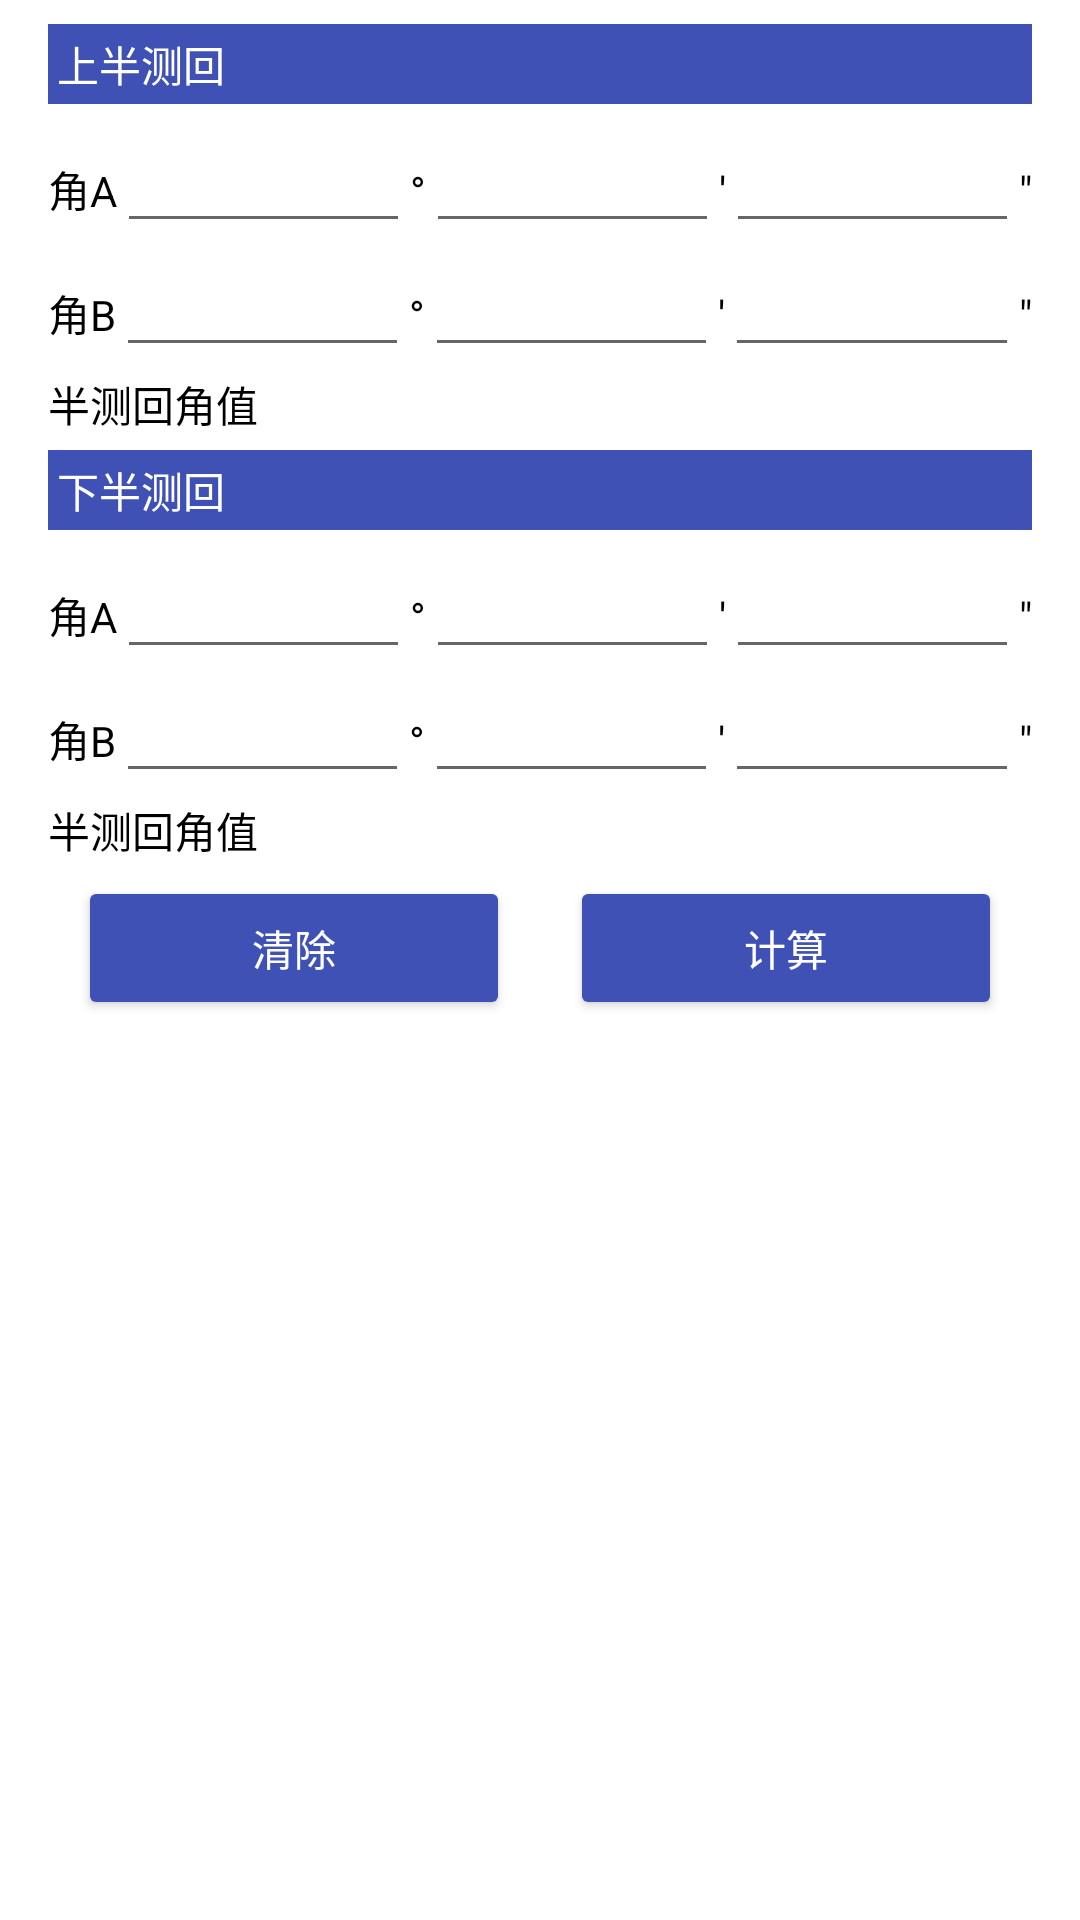

The Android layout XML behind this screen, and the referenced resources:
<!-- AndroidManifest.xml: application theme AppTheme -->
<!-- res/layout/layout_traverse.xml -->
<?xml version="1.0" encoding="utf-8"?>
<LinearLayout xmlns:android="http://schemas.android.com/apk/res/android"
    android:layout_width="match_parent"
    android:layout_height="match_parent"
    android:paddingTop="@dimen/activity_vertical_margin"
    android:paddingStart="@dimen/activity_horizontal_margin"
    android:paddingLeft="@dimen/activity_horizontal_margin"
    android:paddingEnd="@dimen/activity_horizontal_margin"
    android:paddingRight="@dimen/activity_horizontal_margin"
    android:orientation="vertical">

    <TextView
        android:layout_width="match_parent"
        android:layout_height="wrap_content"
        android:padding="3dp"
        android:text="@string/survey_first"
        android:background="@color/primary"
        android:textColor="@color/title_primary"
        android:layout_marginBottom="5dp" />
    <LinearLayout
        android:layout_width="match_parent"
        android:layout_height="wrap_content"
        android:orientation="horizontal">

        <TextView
            android:layout_width="wrap_content"
            android:layout_height="wrap_content"
            android:text="@string/param_a"/>
        <EditText
            android:id="@+id/angle_1a_du"
            android:layout_width="0dp"
            android:layout_height="wrap_content"
            android:gravity="end"
            android:inputType="numberSigned"
            android:ems="10"
            android:layout_weight="1" />
        <TextView
            android:layout_width="wrap_content"
            android:layout_height="wrap_content"
            android:text="@string/sign_du"/>
        <EditText
            android:id="@+id/angle_1a_fen"
            android:layout_width="0dp"
            android:layout_height="wrap_content"
            android:gravity="end"
            android:inputType="number"
            android:ems="10"
            android:layout_weight="1" />
        <TextView
            android:layout_width="wrap_content"
            android:layout_height="wrap_content"
            android:text="@string/sign_fen"/>
        <EditText
            android:id="@+id/angle_1a_miao"
            android:layout_width="0dp"
            android:layout_height="wrap_content"
            android:gravity="end"
            android:inputType="number"
            android:ems="10"
            android:layout_weight="1" />
        <TextView
            android:layout_width="wrap_content"
            android:layout_height="wrap_content"
            android:text="@string/sign_miao"/>
    </LinearLayout>
    <LinearLayout
        android:layout_width="match_parent"
        android:layout_height="wrap_content"
        android:orientation="horizontal">

        <TextView
            android:layout_width="wrap_content"
            android:layout_height="wrap_content"
            android:text="@string/param_b"/>
        <EditText
            android:id="@+id/angle_1b_du"
            android:layout_width="0dp"
            android:layout_height="wrap_content"
            android:gravity="end"
            android:inputType="number"
            android:ems="10"
            android:layout_weight="1" />
        <TextView
            android:layout_width="wrap_content"
            android:layout_height="wrap_content"
            android:text="@string/sign_du"/>
        <EditText
            android:id="@+id/angle_1b_fen"
            android:layout_width="0dp"
            android:layout_height="wrap_content"
            android:gravity="end"
            android:inputType="number"
            android:ems="10"
            android:layout_weight="1" />
        <TextView
            android:layout_width="wrap_content"
            android:layout_height="wrap_content"
            android:text="@string/sign_fen"/>
        <EditText
            android:id="@+id/angle_1b_miao"
            android:layout_width="0dp"
            android:layout_height="wrap_content"
            android:gravity="end"
            android:inputType="number"
            android:ems="10"
            android:layout_weight="1" />
        <TextView
            android:layout_width="wrap_content"
            android:layout_height="wrap_content"
            android:text="@string/sign_miao"/>
    </LinearLayout>
    <LinearLayout
        android:layout_width="match_parent"
        android:layout_height="wrap_content"
        android:layout_marginTop="2dp"
        android:layout_marginBottom="5dp"
        android:orientation="horizontal">

        <TextView
            android:layout_width="wrap_content"
            android:layout_height="wrap_content"
            android:layout_marginRight="10dp"
            android:layout_marginEnd="10dp"
            android:text="@string/survey_result"/>
        <TextView
            android:id="@+id/angle_result1"
            android:layout_width="match_parent"
            android:layout_height="wrap_content"/>
    </LinearLayout>
    <TextView
        android:layout_width="match_parent"
        android:layout_height="wrap_content"
        android:padding="3dp"
        android:text="@string/survey_second"
        android:background="@color/primary"
        android:textColor="@color/title_primary"
        android:layout_marginBottom="5dp" />
    <LinearLayout
        android:layout_width="match_parent"
        android:layout_height="wrap_content"
        android:orientation="horizontal">

        <TextView
            android:layout_width="wrap_content"
            android:layout_height="wrap_content"
            android:text="@string/param_a"/>
        <EditText
            android:id="@+id/angle_2a_du"
            android:layout_width="0dp"
            android:layout_height="wrap_content"
            android:gravity="end"
            android:inputType="numberSigned"
            android:ems="10"
            android:layout_weight="1" />
        <TextView
            android:layout_width="wrap_content"
            android:layout_height="wrap_content"
            android:text="@string/sign_du"/>
        <EditText
            android:id="@+id/angle_2a_fen"
            android:layout_width="0dp"
            android:layout_height="wrap_content"
            android:gravity="end"
            android:inputType="number"
            android:ems="10"
            android:layout_weight="1" />
        <TextView
            android:layout_width="wrap_content"
            android:layout_height="wrap_content"
            android:text="@string/sign_fen"/>
        <EditText
            android:id="@+id/angle_2a_miao"
            android:layout_width="0dp"
            android:layout_height="wrap_content"
            android:gravity="end"
            android:inputType="number"
            android:ems="10"
            android:layout_weight="1" />
        <TextView
            android:layout_width="wrap_content"
            android:layout_height="wrap_content"
            android:text="@string/sign_miao"/>
    </LinearLayout>
    <LinearLayout
        android:layout_width="match_parent"
        android:layout_height="wrap_content"
        android:orientation="horizontal">

        <TextView
            android:layout_width="wrap_content"
            android:layout_height="wrap_content"
            android:text="@string/param_b"/>
        <EditText
            android:id="@+id/angle_2b_du"
            android:layout_width="0dp"
            android:layout_height="wrap_content"
            android:gravity="end"
            android:inputType="number"
            android:ems="10"
            android:layout_weight="1" />
        <TextView
            android:layout_width="wrap_content"
            android:layout_height="wrap_content"
            android:text="@string/sign_du"/>
        <EditText
            android:id="@+id/angle_2b_fen"
            android:layout_width="0dp"
            android:layout_height="wrap_content"
            android:gravity="end"
            android:inputType="number"
            android:ems="10"
            android:layout_weight="1" />
        <TextView
            android:layout_width="wrap_content"
            android:layout_height="wrap_content"
            android:text="@string/sign_fen"/>
        <EditText
            android:id="@+id/angle_2b_miao"
            android:layout_width="0dp"
            android:layout_height="wrap_content"
            android:gravity="end"
            android:inputType="number"
            android:ems="10"
            android:layout_weight="1" />
        <TextView
            android:layout_width="wrap_content"
            android:layout_height="wrap_content"
            android:text="@string/sign_miao"/>
    </LinearLayout>
    <LinearLayout
        android:layout_width="match_parent"
        android:layout_height="wrap_content"
        android:layout_marginTop="2dp"
        android:layout_marginBottom="5dp"
        android:orientation="horizontal">

        <TextView
            android:layout_width="wrap_content"
            android:layout_height="wrap_content"
            android:layout_marginRight="10dp"
            android:layout_marginEnd="10dp"
            android:text="@string/survey_result"/>
        <TextView
            android:id="@+id/angle_result2"
            android:layout_width="match_parent"
            android:layout_height="wrap_content"/>
    </LinearLayout>
    <LinearLayout
        android:layout_width="match_parent"
        android:layout_height="wrap_content"
        android:orientation="horizontal"
        android:gravity="center">

        <Button
            android:id="@+id/btn_reset"
            android:layout_width="0dp"
            android:layout_height="wrap_content"
            android:layout_weight="1"
            android:text="@string/btn_reset"
            android:layout_marginLeft="10dp"
            android:layout_marginRight="10dp"
            android:textColor="@color/title_primary" />
        <Button
            android:id="@+id/btn_calc"
            android:layout_width="0dp"
            android:layout_height="wrap_content"
            android:layout_weight="1"
            android:text="@string/btn_calc"
            android:layout_marginLeft="10dp"
            android:layout_marginRight="10dp"
            android:textColor="@color/title_primary" />
    </LinearLayout>

    <TextView
        android:id="@+id/result_info"
        android:layout_width="wrap_content"
        android:layout_height="wrap_content"
        android:layout_gravity="center"
        android:textSize="36sp"/>

    <TextView
        android:id="@+id/result_different"
        android:layout_width="wrap_content"
        android:layout_height="wrap_content"
        android:layout_gravity="center"/>

    <TextView
        android:id="@+id/result_arg"
        android:layout_width="wrap_content"
        android:layout_height="wrap_content"
        android:layout_gravity="center"/>

</LinearLayout>
<!-- resources referenced by this layout -->
<resources>
  <color name="primary">#3F51B5</color>
  <color name="title_primary">#FFF</color>
  <dimen name="activity_horizontal_margin">16dp</dimen>
  <dimen name="activity_vertical_margin">8dp</dimen>
  <string name="btn_calc">计算</string>
  <string name="btn_reset">清除</string>
  <string name="param_a">角A</string>
  <string name="param_b">角B</string>
  <string name="sign_du">°</string>
  <string name="sign_fen">′</string>
  <string name="sign_miao">″</string>
  <string name="survey_first">上半测回</string>
  <string name="survey_result">半测回角值</string>
  <string name="survey_second">下半测回</string>
  <style name="AppTheme" parent="BaseTheme">
      </style>
  <style name="BaseTheme" parent="Theme.MaterialComponents.Light.DarkActionBar.Bridge">
          <item name="colorPrimary">@color/primary</item>
          <item name="colorPrimaryDark">@color/primary_dark</item>
          <item name="colorButtonNormal">@color/primary</item>
          <item name="colorControlActivated">@color/primary</item>
          
          <item name="android:textColorPrimary">@color/text_primary</item>
          <item name="android:textColor">@color/text_primary</item>
          <item name="android:windowBackground">@color/primary_background</item>
      </style>
  <color name="primary_dark">#303F9F</color>
  <color name="text_primary">#000</color>
  <color name="primary_background">#FFF</color>
</resources>
